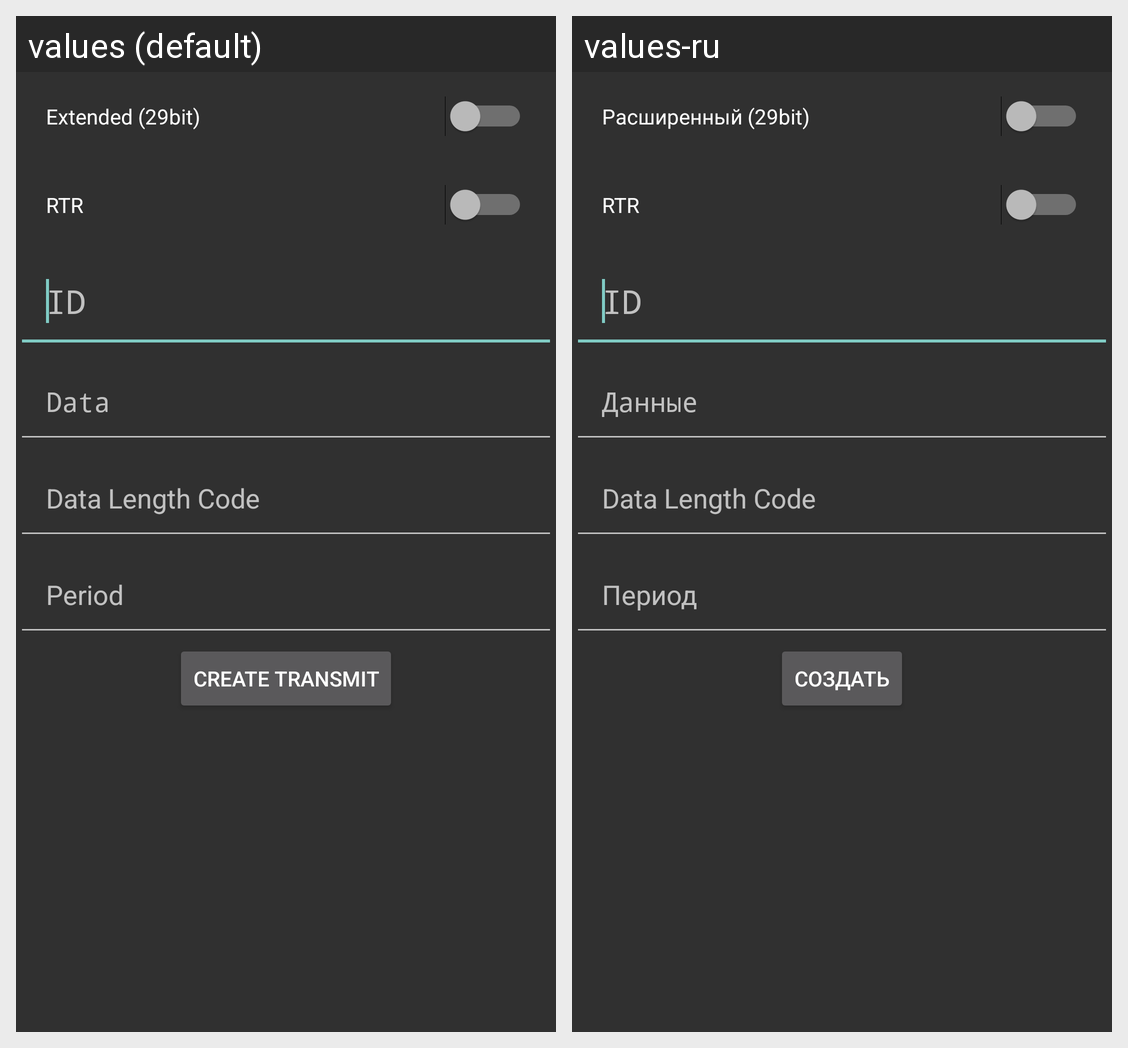

Translations of the strings shown on this Android screen, per locale in the grid:
Android screen res/layout/dialog_transmit.xml rendered under 2 locales, left to right: values (default), values-ru. Device: Nexus 5 (rendered at 1080×1920; each locale shown at half size, 540×960, under a caption strip naming it); theme AppTheme.NoActionBar.
Strings drawn on this screen, with the default value and each locale's value (text and hints the layout hard-codes, and strings that could not be matched under every locale, appear in the picture but are not listed):

can_extended
  values: Extended (29bit)
  values-ru: Расширенный (29bit)

can_rtr
  values: RTR
  values-ru: RTR

can_id
  values: ID
  values-ru: ID

can_data
  values: Data
  values-ru: Данные

can_period
  values: Period
  values-ru: Период

button_create_transmit
  values: Create transmit
  values-ru: Создать
